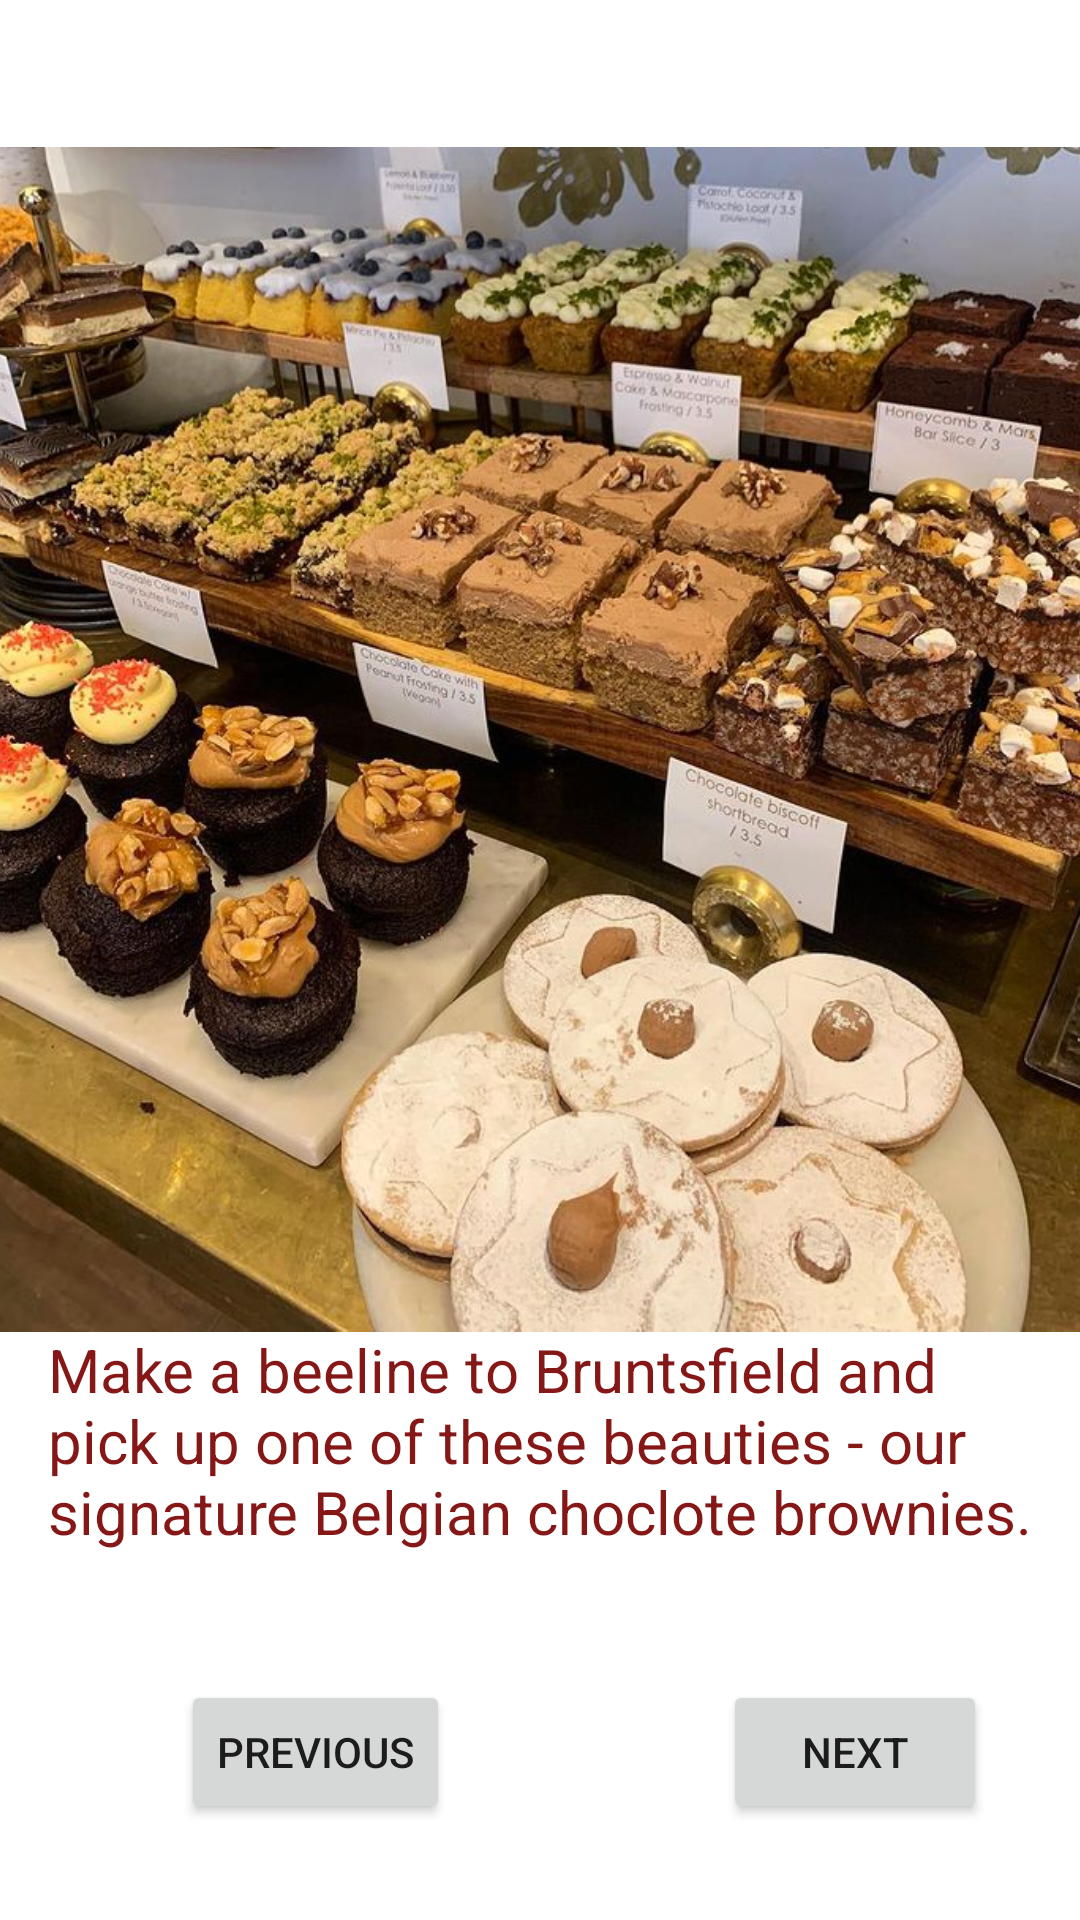

The Android layout XML behind this screen, and the referenced resources:
<!-- AndroidManifest.xml: application theme Theme.Picture_Book -->
<!-- res/layout/activity_cake.xml -->
<?xml version="1.0" encoding="utf-8"?>
<androidx.constraintlayout.widget.ConstraintLayout xmlns:android="http://schemas.android.com/apk/res/android"
    xmlns:app="http://schemas.android.com/apk/res-auto"
    xmlns:tools="http://schemas.android.com/tools"
    android:layout_width="match_parent"
    android:layout_height="match_parent"
    tools:context=".CakeActivity">

    <ImageView
        android:id="@+id/imageView3"
        android:layout_width="395dp"
        android:layout_height="1042dp"
        android:layout_marginStart="24dp"
        android:layout_marginEnd="24dp"
        android:layout_marginBottom="52dp"
        app:layout_constraintBottom_toTopOf="@+id/guideline10"
        app:layout_constraintEnd_toEndOf="parent"
        app:layout_constraintHorizontal_bias="0.47"
        app:layout_constraintStart_toStartOf="parent"
        app:layout_constraintTop_toTopOf="parent"
        app:srcCompat="@drawable/cake" />


    <Button
        android:id="@+id/btnNext3"
        android:layout_width="wrap_content"
        android:layout_height="wrap_content"
        android:layout_marginStart="8dp"
        android:layout_marginTop="16dp"
        android:layout_marginEnd="8dp"
        android:text="Next"
        app:layout_constraintEnd_toEndOf="parent"
        app:layout_constraintStart_toStartOf="@+id/guideline11"
        app:layout_constraintTop_toTopOf="@+id/guideline10" />

    <Button
        android:id="@+id/btnPrevious2"
        android:layout_width="wrap_content"
        android:layout_height="wrap_content"
        android:layout_marginStart="8dp"
        android:layout_marginTop="16dp"
        android:layout_marginEnd="8dp"
        android:text="Previous"
        app:layout_constraintEnd_toStartOf="@+id/guideline11"
        app:layout_constraintStart_toStartOf="parent"
        app:layout_constraintTop_toTopOf="@+id/guideline10" />

    <androidx.constraintlayout.widget.Guideline
        android:id="@+id/guideline10"
        android:layout_width="wrap_content"
        android:layout_height="wrap_content"
        android:orientation="horizontal"
        app:layout_constraintGuide_percent="0.85" />

    <androidx.constraintlayout.widget.Guideline
        android:id="@+id/guideline11"
        android:layout_width="wrap_content"
        android:layout_height="wrap_content"
        android:orientation="vertical"
        app:layout_constraintGuide_begin="210dp" />

    <TextView
        android:id="@+id/tvCake"
        android:layout_width="0dp"
        android:layout_height="wrap_content"
        android:layout_marginStart="16dp"
        android:layout_marginBottom="64dp"
        android:text="Make a beeline to Bruntsfield and pick up one of these beauties - our signature Belgian choclote brownies."
        android:textColor="#851717"
        android:textSize="20sp"
        app:layout_constraintBottom_toTopOf="@+id/guideline12"
        app:layout_constraintEnd_toEndOf="parent"
        app:layout_constraintHorizontal_bias="0.0"
        app:layout_constraintStart_toStartOf="parent"
        app:layout_constraintTop_toTopOf="@+id/guideline10" />

    <androidx.constraintlayout.widget.Guideline
        android:id="@+id/guideline12"
        android:layout_width="wrap_content"
        android:layout_height="wrap_content"
        android:orientation="horizontal"
        app:layout_constraintGuide_percent="0.75" />


</androidx.constraintlayout.widget.ConstraintLayout>
<!-- resources referenced by this layout -->
<resources>
  <!-- drawable cake: jpg bitmap (drawable, 150580 bytes) -->
  <style name="Theme.Picture_Book" parent="Theme.MaterialComponents.DayNight.DarkActionBar">
          
          <item name="colorPrimary">@color/purple_500</item>
          <item name="colorPrimaryVariant">@color/purple_700</item>
          <item name="colorOnPrimary">@color/white</item>
          
          <item name="colorSecondary">@color/teal_200</item>
          <item name="colorSecondaryVariant">@color/teal_700</item>
          <item name="colorOnSecondary">@color/black</item>
          
          <item name="android:statusBarColor" tools:targetApi="l">?attr/colorPrimaryVariant</item>
          
      </style>
  <!-- not gathered from this repository: default colours our renderer supplied (Android Studio template values) -->
  <color name="purple_500">#FF6200EE</color>
  <color name="purple_700">#FF3700B3</color>
  <color name="teal_200">#FF03DAC5</color>
  <color name="teal_700">#FF018786</color>
  <color name="black">#FF000000</color>
  <color name="white">#FFFFFFFF</color>
</resources>
